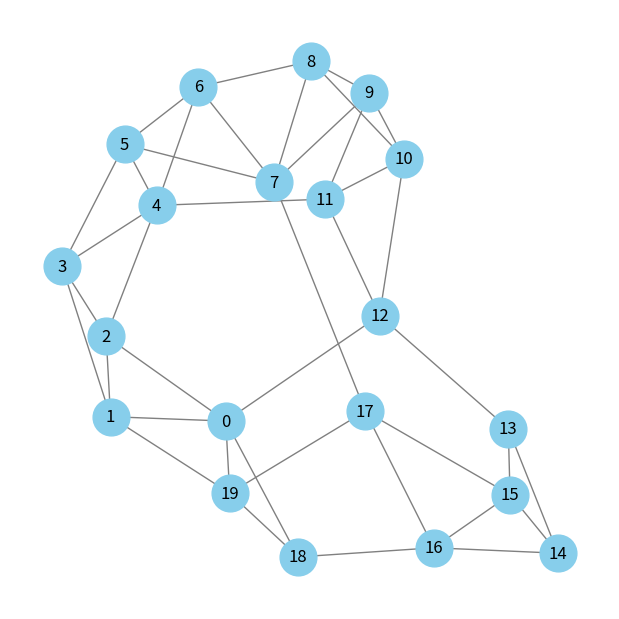

Write Python code to recreate this figure. (Note: this script raises an exception after producing the figure.)
# 实验选题2.1-2.3
import networkx as nx
import matplotlib.pyplot as plt


def plot_network(G, title):
    pos = nx.spring_layout(G)
    plt.figure(figsize=(6, 6))
    nx.draw(G, pos, with_labels=True, node_color='skyblue', node_size=700, edge_color='gray') 
    manager = plt.get_current_fig_manager()
    manager.window.wm_title(title)
    plt.show()


if __name__ == "__main__":
    print("WS小世界模型")
    G = nx.watts_strogatz_graph(20, 4, 0.1) # 创建一个包含20个节点的WS小世界模型
    print(f"平均路径长度: {nx.average_shortest_path_length(G)}")
    print(f"聚类系数: {nx.average_clustering(G)}")
    plot_network(G, title="WS小世界模型")
    
    print("NW小世界模型")
    G = nx.newman_watts_strogatz_graph(20, 4, 0.1) # 创建一个包含20个节点的NW小世界模型
    print(f"平均路径长度: {nx.average_shortest_path_length(G)}")
    print(f"聚类系数: {nx.average_clustering(G)}")
    plot_network(G, title="NW小世界模型")

    print("无标度网络模型")
    G = nx.barabasi_albert_graph(20, 2) # 创建一个包含20个节点的无标度世界模型
    print(f"平均路径长度: {nx.average_shortest_path_length(G)}")
    print(f"聚类系数: {nx.average_clustering(G)}")
    plot_network(G, title="无标度网络模型")
